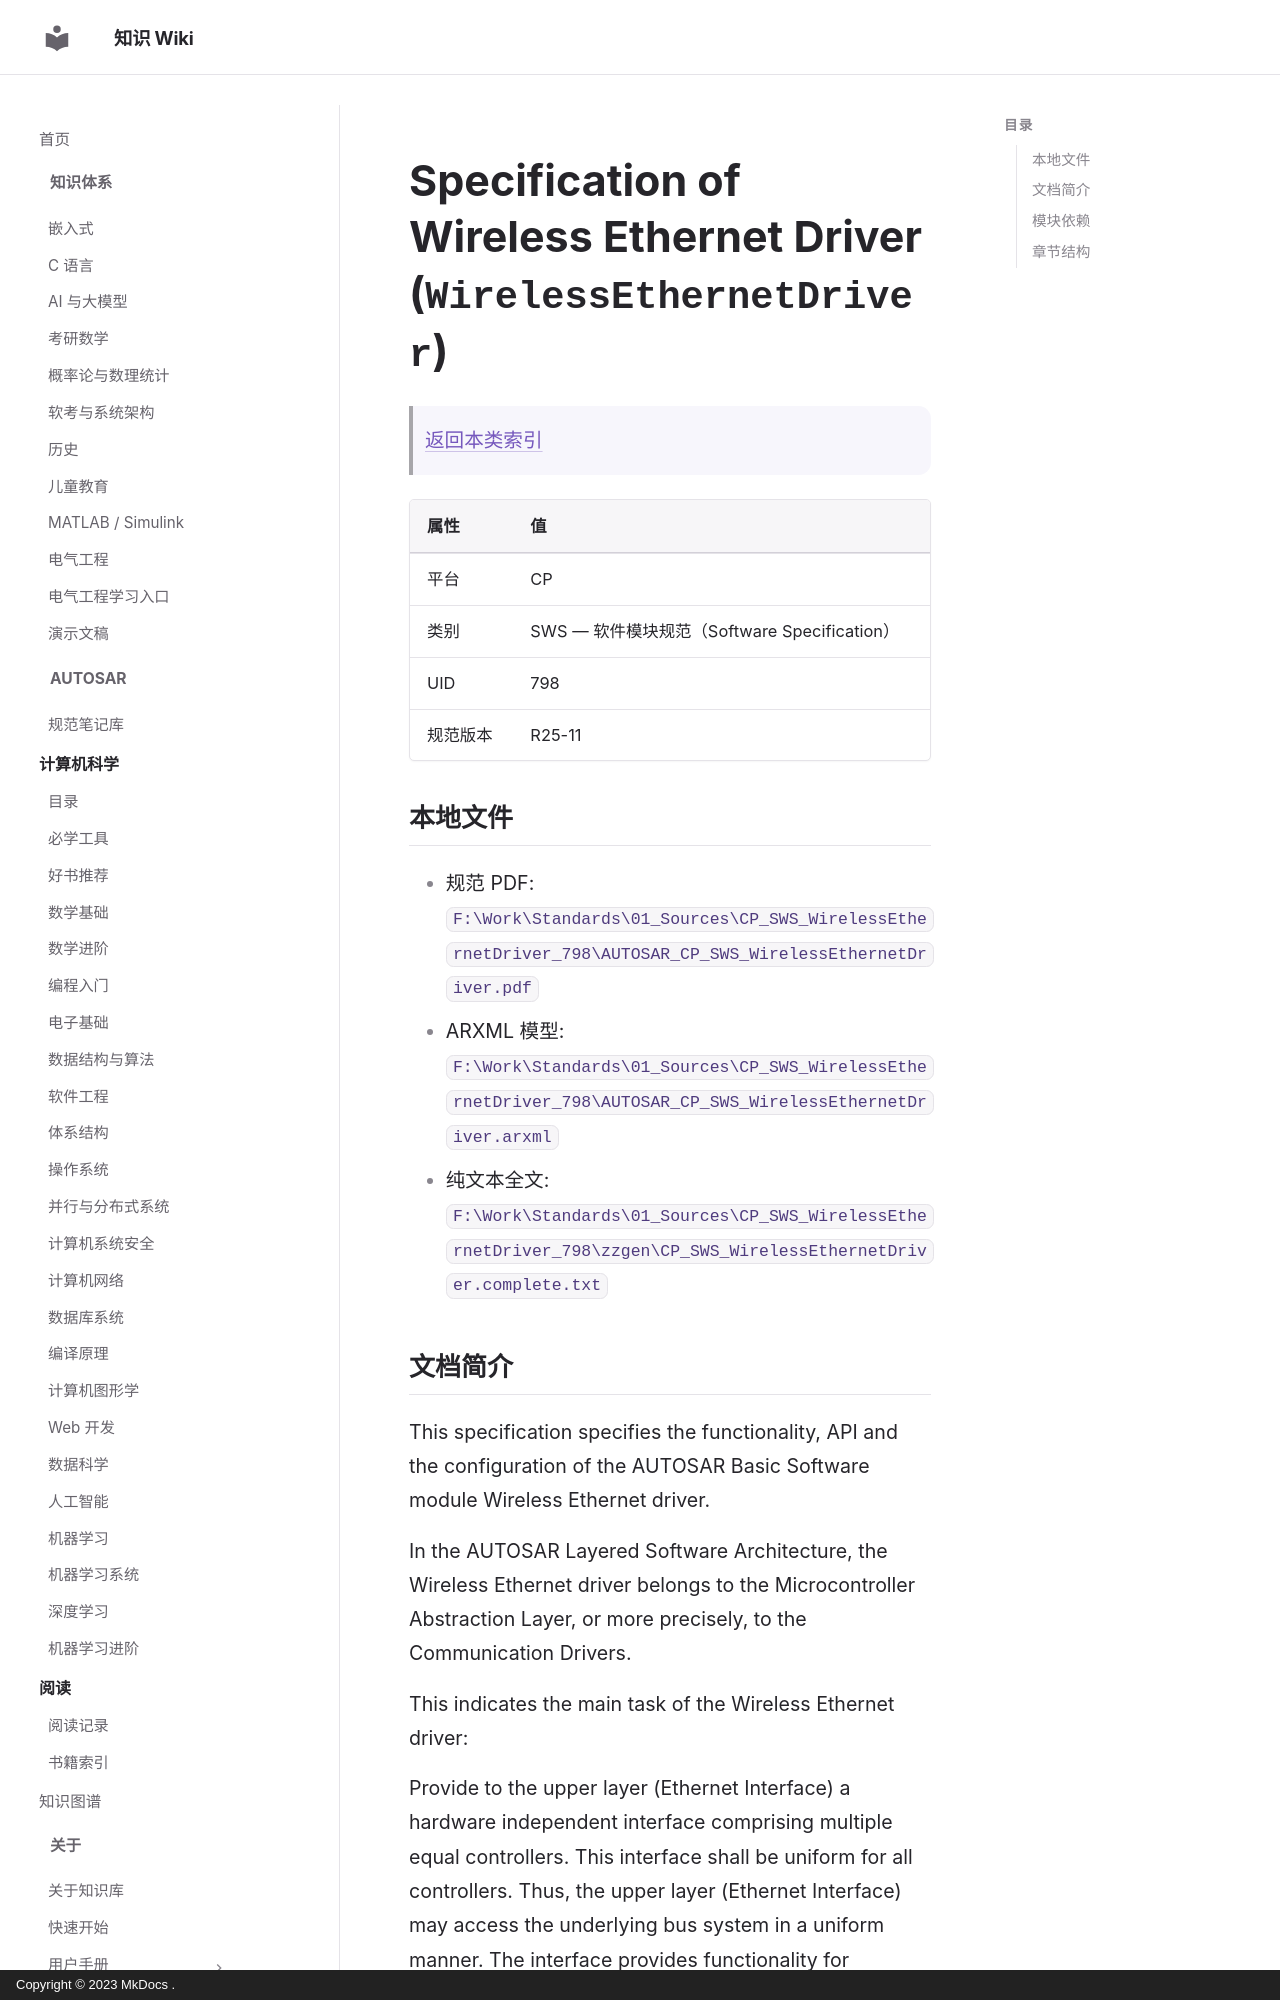

repository: ilikui/wiki · page: types/autosar/specs/CP/SWS/WirelessEthernetDriver/index.html · generator: mkdocs · copyright: Copyright © 2023 MkDocs .

# Specification of Wireless Ethernet Driver (`WirelessEthernetDriver`)

> [返回本类索引](index.md)

| 属性 | 值 |
|---|---|
| 平台 | CP |
| 类别 | SWS — 软件模块规范（Software Specification） |
| UID | 798 |
| 规范版本 | R25-11 |

## 本地文件

- 规范 PDF: `F:\Work\Standards\01_Sources\CP_SWS_WirelessEthernetDriver_798\AUTOSAR_CP_SWS_WirelessEthernetDriver.pdf`
- ARXML 模型: `F:\Work\Standards\01_Sources\CP_SWS_WirelessEthernetDriver_798\AUTOSAR_CP_SWS_WirelessEthernetDriver.arxml`
- 纯文本全文: `F:\Work\Standards\01_Sources\CP_SWS_WirelessEthernetDriver_798\zzgen\CP_SWS_WirelessEthernetDriver.complete.txt`
